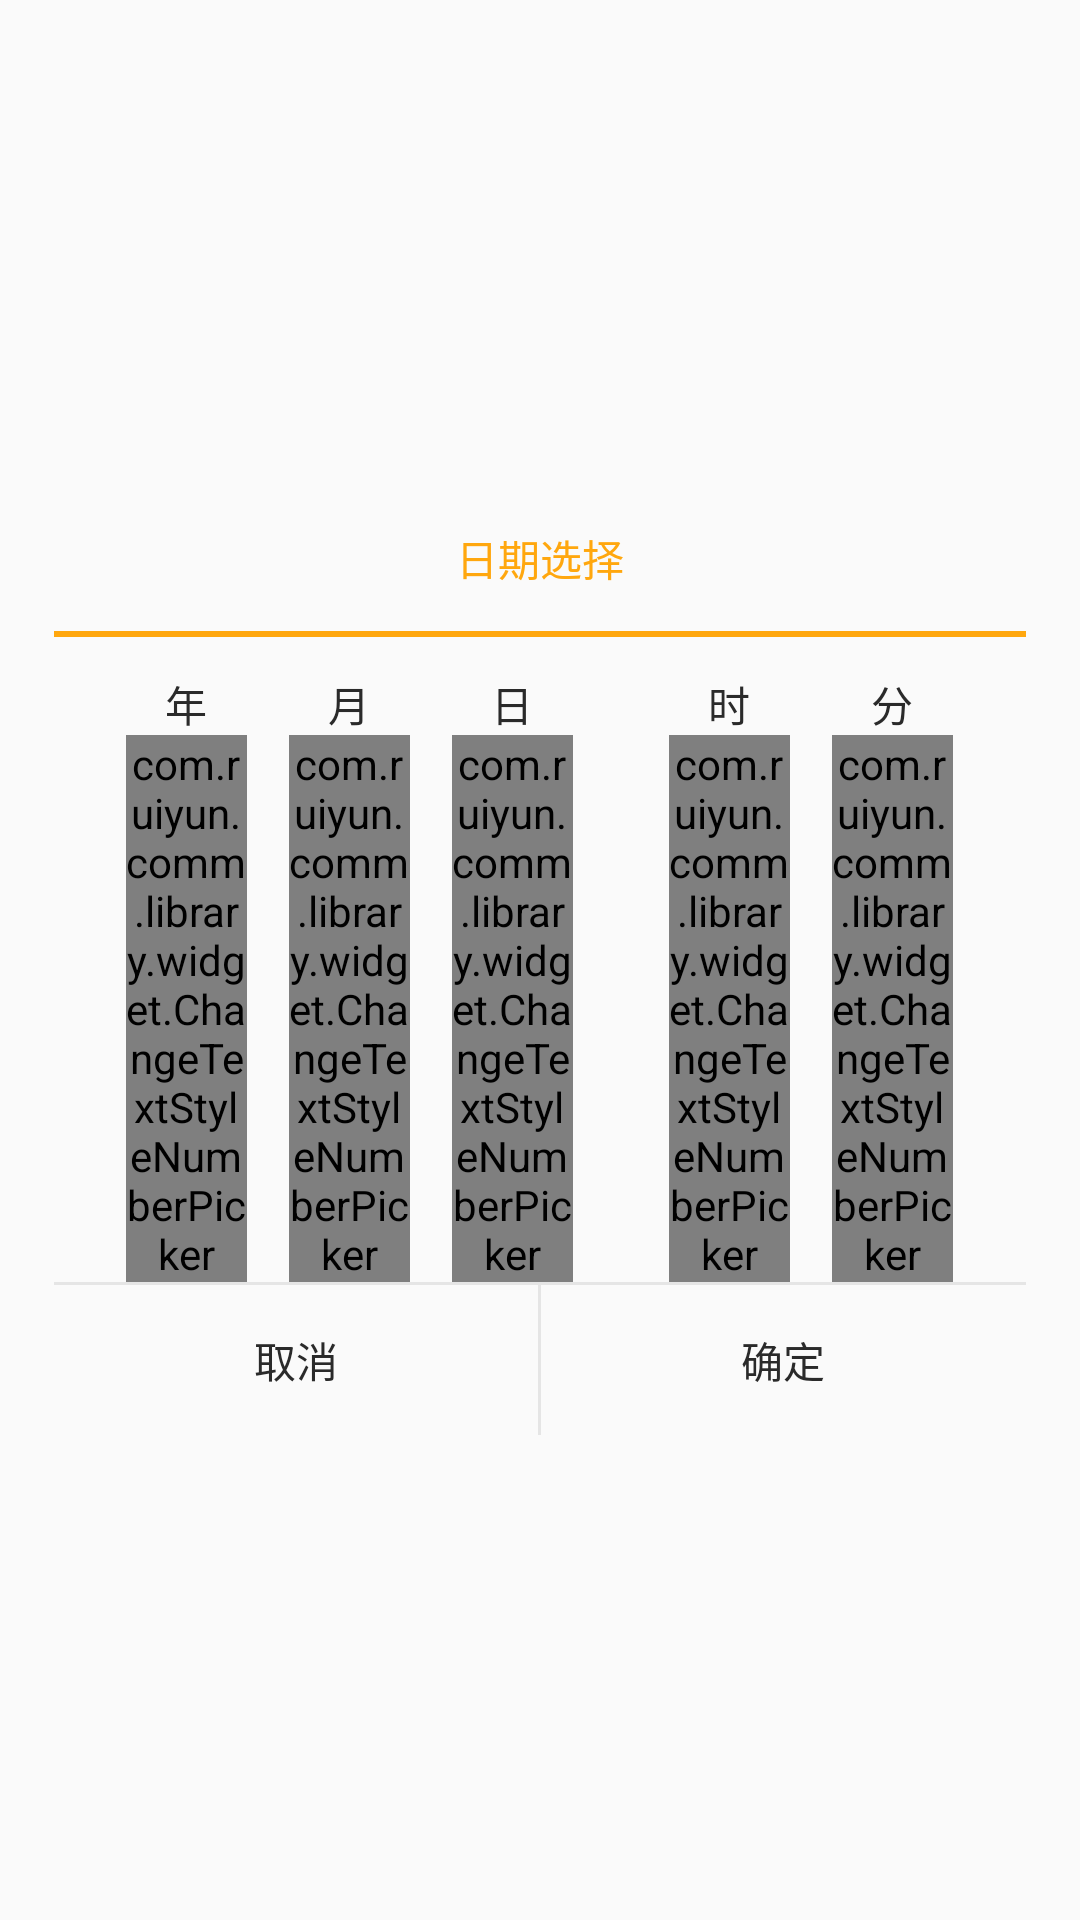

Write the Android layout XML for this screen, with the resource values it uses.
<!-- AndroidManifest.xml: application theme AppTheme -->
<!-- res/layout/dialog_change_time.xml -->
<?xml version="1.0" encoding="utf-8"?>
<RelativeLayout xmlns:android="http://schemas.android.com/apk/res/android"
    android:layout_width="match_parent"
    android:layout_height="wrap_content"
    android:gravity="center"
    android:padding="@dimen/dp_18">

    <LinearLayout
        android:layout_width="match_parent"
        android:layout_height="wrap_content"
        android:background="@drawable/bold_status_dialog"
        android:gravity="center_horizontal"
        android:orientation="vertical">

        <TextView
            android:id="@+id/tv_change_time"
            android:layout_width="match_parent"
            android:layout_height="wrap_content"
            android:gravity="center"
            android:padding="@dimen/dp_14"
            android:text="日期选择"
            android:textColor="@color/emphasize_color" />

        <View
            android:layout_width="match_parent"
            android:layout_height="2dp"
            android:background="@color/emphasize_color" />

        <LinearLayout
            android:layout_width="match_parent"
            android:layout_height="match_parent"
            android:layout_marginTop="@dimen/dp_12"
            android:orientation="horizontal"
            android:paddingLeft="24dp"
            android:paddingRight="24dp">

            <LinearLayout
                android:layout_width="0dp"
                android:layout_height="wrap_content"
                android:layout_weight="1"
                android:orientation="vertical">

                <TextView
                    android:layout_width="match_parent"
                    android:layout_height="wrap_content"
                    android:textSize="@dimen/sp_14"
                    android:textColor="@color/pickerview_wheelview_textcolor_center"
                    android:gravity="center"
                    android:text="年" />

                <com.ruiyun.comm.library.widget.ChangeTextStyleNumberPicker
                    android:id="@+id/numPicker_year"
                    android:layout_width="match_parent"
                    android:layout_height="wrap_content" />

            </LinearLayout>

            <LinearLayout
                android:layout_width="0dp"
                android:layout_height="match_parent"
                android:layout_marginLeft="@dimen/dp_14"
                android:layout_weight="1"
                android:orientation="vertical">

                <TextView
                    android:layout_width="match_parent"
                    android:layout_height="wrap_content"
                    android:textSize="@dimen/sp_14"
                    android:textColor="@color/pickerview_wheelview_textcolor_center"
                    android:gravity="center"
                    android:text="月" />

                <com.ruiyun.comm.library.widget.ChangeTextStyleNumberPicker
                    android:id="@+id/numPicker_month"
                    android:layout_width="match_parent"
                    android:layout_height="wrap_content" />
            </LinearLayout>

            <LinearLayout
                android:layout_width="0dp"
                android:layout_height="match_parent"
                android:layout_marginLeft="@dimen/dp_14"
                android:layout_weight="1"
                android:orientation="vertical">

                <TextView
                    android:layout_width="match_parent"
                    android:layout_height="wrap_content"
                    android:textSize="@dimen/sp_14"
                    android:textColor="@color/pickerview_wheelview_textcolor_center"
                    android:gravity="center"
                    android:text="日" />

                <com.ruiyun.comm.library.widget.ChangeTextStyleNumberPicker
                    android:id="@+id/numPicker_day"
                    android:layout_width="match_parent"
                    android:layout_height="wrap_content" />
            </LinearLayout>

            <View
                android:id="@+id/view_line"
                android:layout_width="0dp"
                android:layout_height="match_parent"
                android:layout_weight="0.8" />

            <LinearLayout
                android:id="@+id/llayout_hour"
                android:layout_width="0dp"
                android:layout_height="match_parent"
                android:layout_weight="1"
                android:orientation="vertical">

                <TextView
                    android:layout_width="match_parent"
                    android:layout_height="wrap_content"
                    android:textSize="@dimen/sp_14"
                    android:textColor="@color/pickerview_wheelview_textcolor_center"
                    android:gravity="center"
                    android:text="时" />

                <com.ruiyun.comm.library.widget.ChangeTextStyleNumberPicker
                    android:id="@+id/numPicker_hour"
                    android:layout_width="match_parent"
                    android:layout_height="wrap_content" />
            </LinearLayout>

            <LinearLayout
                android:id="@+id/llout_minte"
                android:layout_width="0dp"
                android:layout_height="match_parent"
                android:layout_marginLeft="@dimen/dp_14"
                android:layout_weight="1"
                android:orientation="vertical">

                <TextView
                    android:layout_width="match_parent"
                    android:layout_height="wrap_content"
                    android:textSize="@dimen/sp_14"
                    android:textColor="@color/pickerview_wheelview_textcolor_center"
                    android:gravity="center"
                    android:text="分" />

                <com.ruiyun.comm.library.widget.ChangeTextStyleNumberPicker
                    android:id="@+id/numPicker_min"
                    android:layout_width="match_parent"

                    android:layout_height="wrap_content" />
            </LinearLayout>

        </LinearLayout>

        <View
            android:layout_width="match_parent"
            android:layout_height="1dp"
            android:background="@color/divider_line_color" />

        <LinearLayout
            android:layout_width="match_parent"
            android:layout_height="wrap_content"
            android:orientation="horizontal">

            <TextView
                android:id="@+id/tv_dimss"
                android:textSize="@dimen/sp_14"
                android:textColor="@color/pickerview_wheelview_textcolor_center"
                android:layout_width="0dp"
                android:layout_height="@dimen/dp_50"
                android:layout_weight="1"
                android:gravity="center"
                android:text="取消" />

            <View
                android:layout_width="1dp"
                android:layout_height="match_parent"
                android:background="@color/divider_line_color" />

            <TextView
                android:id="@+id/tv_sure"
                android:textSize="@dimen/sp_14"
                android:textColor="@color/pickerview_wheelview_textcolor_center"
                android:layout_width="0dp"
                android:layout_height="@dimen/dp_50"
                android:layout_weight="1"
                android:gravity="center"
                android:text="确定" />

        </LinearLayout>
    </LinearLayout>


</RelativeLayout>
<!-- resources referenced by this layout -->
<resources>
  <color name="divider_line_color">#e5e5e5</color>
  <color name="emphasize_color">#ffa70e</color>
  <color name="pickerview_wheelview_textcolor_center">#2a2a2a</color>
  <dimen name="dp_12">12dp</dimen>
  <dimen name="dp_14">14dp</dimen>
  <dimen name="dp_18">18dp</dimen>
  <dimen name="dp_50">50dp</dimen>
  <dimen name="sp_14">14sp</dimen>
  <style name="AppTheme" parent="Theme.AppCompat.Light.DarkActionBar">
          
          <item name="colorPrimary">@color/colorPrimary</item>
          <item name="colorPrimaryDark">@color/colorPrimaryDark</item>
          <item name="colorAccent">@color/colorAccent</item>
      </style>
  <color name="colorPrimary">#3F51B5</color>
  <color name="colorPrimaryDark">#303F9F</color>
  <color name="colorAccent">#FF4081</color>
</resources>
